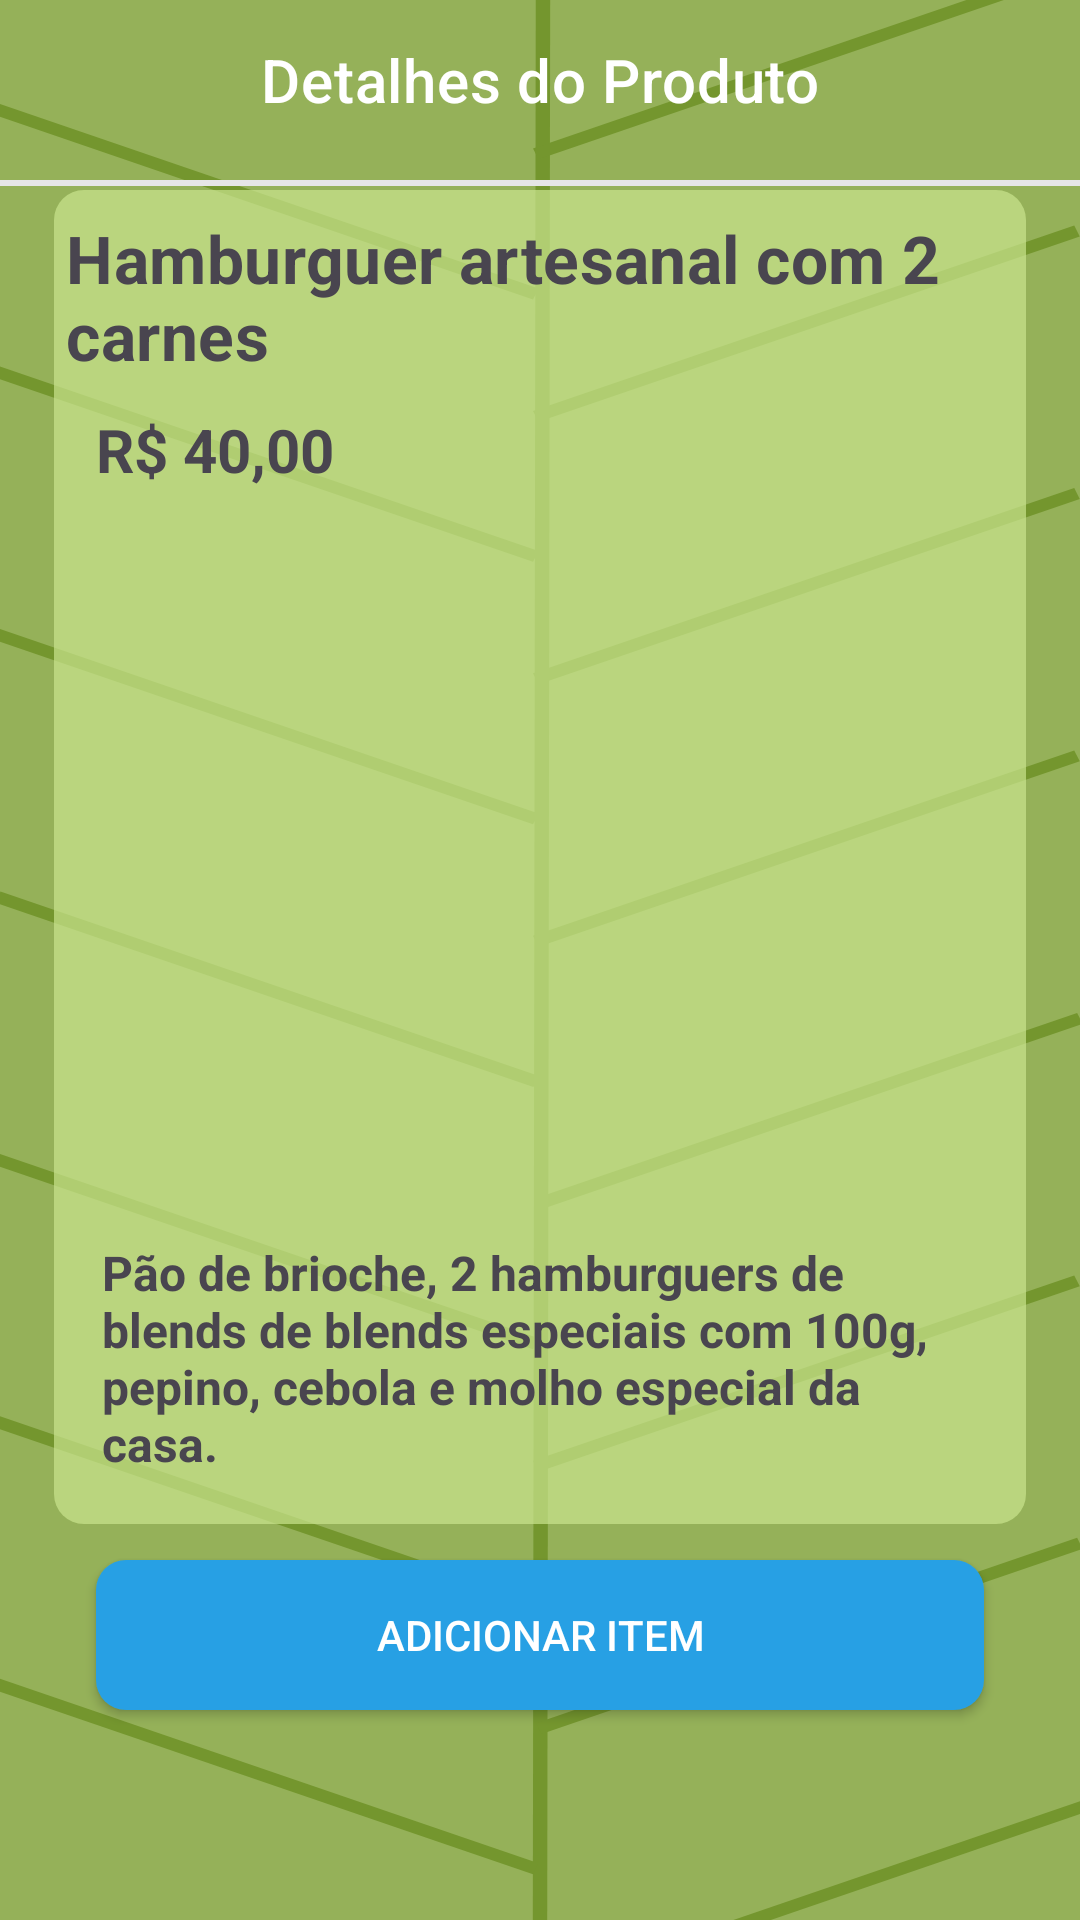

The Android layout XML behind this screen, and the referenced resources:
<!-- AndroidManifest.xml: application theme Theme.QRCard -->
<!-- res/layout/detail_item_fragment.xml -->
<?xml version="1.0" encoding="utf-8"?>
<androidx.constraintlayout.widget.ConstraintLayout
    xmlns:android="http://schemas.android.com/apk/res/android"
    xmlns:app="http://schemas.android.com/apk/res-auto"
    xmlns:tools="http://schemas.android.com/tools"
    android:layout_width="match_parent"
    android:layout_height="match_parent"
    android:background="@drawable/custom_background">

    <TextView
       android:id="@+id/tv_title"
       android:layout_width="wrap_content"
       android:layout_height="wrap_content"
       android:text="@string/item_detail"
       style="@style/TextAppearance.MaterialComponents.Headline6"
       android:layout_marginBottom="20dp"
        android:textColor="@color/white"
       app:layout_constraintBottom_toTopOf="@id/v_line"
       app:layout_constraintEnd_toEndOf="parent"
       app:layout_constraintStart_toStartOf="parent"/>

    <ImageView
        android:id="@+id/iv_close"
        android:layout_width="wrap_content"
        android:layout_height="wrap_content"
        android:src="@drawable/ic_close"
        android:layout_marginBottom="23dp"
        android:layout_marginEnd="15dp"
        android:clickable="true"
        android:focusable="true"
        android:background="@drawable/icone_style"
        app:layout_constraintEnd_toEndOf="parent"
        app:layout_constraintBottom_toTopOf="@id/v_line"/>


    <View
        android:id="@+id/v_line"
        android:layout_width="wrap_content"
        android:layout_height="2dp"
        android:layout_marginTop="60dp"
        android:background="@color/gray"
        app:layout_constraintTop_toTopOf="parent"
        app:layout_constraintStart_toStartOf="parent"
        app:layout_constraintEnd_toEndOf="parent"
        />


    <androidx.constraintlayout.widget.ConstraintLayout
        android:layout_width="match_parent"
        android:layout_height="wrap_content"
        android:layout_marginHorizontal="18dp"
        android:padding="4dp"
        android:background="@drawable/detail_background"
        app:layout_constraintBottom_toTopOf="@id/btn_add_item"
        app:layout_constraintTop_toBottomOf="@id/v_line"
        app:layout_constraintVertical_bias="0.1"
        tools:layout_editor_absoluteX="17dp">


        <TextView
            android:id="@+id/tv_item_name"
            style="@style/TextAppearance.MaterialComponents.Headline4"
            android:layout_width="wrap_content"
            android:layout_height="wrap_content"
            android:layout_margin="4dp"
            android:text="Hamburguer artesanal com 2 carnes"
            android:textSize="22sp"
            android:textStyle="bold"
            app:layout_constraintEnd_toEndOf="parent"
            app:layout_constraintStart_toStartOf="parent"
            app:layout_constraintTop_toTopOf="parent" />

        <TextView
            android:id="@+id/tv_item_price"
            android:layout_width="wrap_content"
            android:layout_height="wrap_content"
            android:layout_marginLeft="10dp"
            android:layout_marginTop="10dp"
            android:text="R$ 40,00"
            android:textSize="20dp"
            android:textStyle="bold"
            app:layout_constraintStart_toStartOf="parent"
            app:layout_constraintTop_toBottomOf="@id/tv_item_name" />

        <ImageView
            android:id="@+id/iv_favorite"
            android:layout_width="30dp"
            android:layout_height="30dp"
            android:layout_marginTop="10dp"
            android:layout_marginEnd="10dp"
            android:background="?attr/selectableItemBackgroundBorderless"
            android:clickable="true"
            android:focusable="true"
            android:src="@drawable/ic_favorite"
            app:layout_constraintEnd_toEndOf="parent"
            app:layout_constraintTop_toBottomOf="@id/tv_item_name" />

        <ImageView
            android:id="@+id/iv_item_image"
            android:layout_width="0dp"
            android:layout_height="230dp"
            android:layout_margin="8dp"
            app:layout_constraintEnd_toEndOf="parent"
            app:layout_constraintStart_toStartOf="parent"
            app:layout_constraintTop_toBottomOf="@id/tv_item_price" />

        <TextView
            android:id="@+id/tv_item_description"
            android:layout_width="0dp"
            android:layout_height="wrap_content"
            android:layout_margin="12dp"
            android:text="Pão de brioche, 2 hamburguers de blends de blends especiais com 100g, pepino, cebola e molho especial da casa."
            android:textSize="16sp"
            android:textStyle="bold"
            app:layout_constraintBottom_toBottomOf="parent"
            app:layout_constraintEnd_toEndOf="parent"
            app:layout_constraintStart_toStartOf="parent"
            app:layout_constraintTop_toBottomOf="@id/iv_item_image" />

    </androidx.constraintlayout.widget.ConstraintLayout>

    <androidx.appcompat.widget.AppCompatButton
        android:id="@+id/btn_add_item"
        android:layout_width="0dp"
        android:layout_height="50dp"
        android:text="@string/add_item"
        android:background="@drawable/button_layout"
        android:textColor="@color/white"
        android:layout_marginStart="32dp"
        android:layout_marginEnd="32dp"
        android:layout_marginBottom="70dp"
        app:layout_constraintStart_toStartOf="parent"
        app:layout_constraintEnd_toEndOf="parent"
        app:layout_constraintBottom_toBottomOf="parent" />


</androidx.constraintlayout.widget.ConstraintLayout>
<!-- resources referenced by this layout -->
<resources>
  <color name="gray">#E6E6E6</color>
  <color name="white">#FFFFFFFF</color>
  <!-- drawable button_layout (drawable) -->
  <?xml version="1.0" encoding="utf-8"?>
  <shape xmlns:android="http://schemas.android.com/apk/res/android"
      android:shape="rectangle"
      >
      <solid android:color="@color/blue"/>
  
      <corners
          android:radius="10dp"
          />
  </shape>
  <!-- drawable custom_background (drawable) -->
  <?xml version="1.0" encoding="utf-8"?>
  <layer-list xmlns:android="http://schemas.android.com/apk/res/android">
      <item>
          <shape android:shape="rectangle">
              <solid android:color="@color/green"/>
          </shape>
      </item>
      <item android:drawable="@drawable/leaf" />
  </layer-list>
  <!-- drawable detail_background (drawable) -->
  <?xml version="1.0" encoding="utf-8"?>
  <shape xmlns:android="http://schemas.android.com/apk/res/android">
      <solid android:color="@color/green_focused" />
      <corners android:radius="10dp" />
  </shape>
  <!-- drawable icone_style (drawable) -->
  <layer-list xmlns:android="http://schemas.android.com/apk/res/android">
      <item>
          <shape xmlns:android="http://schemas.android.com/apk/res/android"
              android:shape="rectangle"
              >
              <solid android:color="@color/white"/>
              <corners
                  android:radius="50dp"
                  />
          </shape>
      </item>
      <item android:drawable="?attr/selectableItemBackgroundBorderless" />
  </layer-list>
  <string name="add_item">Adicionar Item</string>
  <string name="item_detail">Detalhes do Produto</string>
  <style name="Theme.QRCard" parent="Base.Theme.QRCard" />
  <color name="blue">#27A0E4</color>
  <color name="green">#95B159</color>
  <!-- drawable leaf: vector/xml drawable (drawable, 2833 chars, omitted) -->
  <color name="green_focused">#B2CAE68E</color>
  <style name="Base.Theme.QRCard" parent="Theme.Material3.DayNight.NoActionBar">
          
          
      </style>
</resources>
